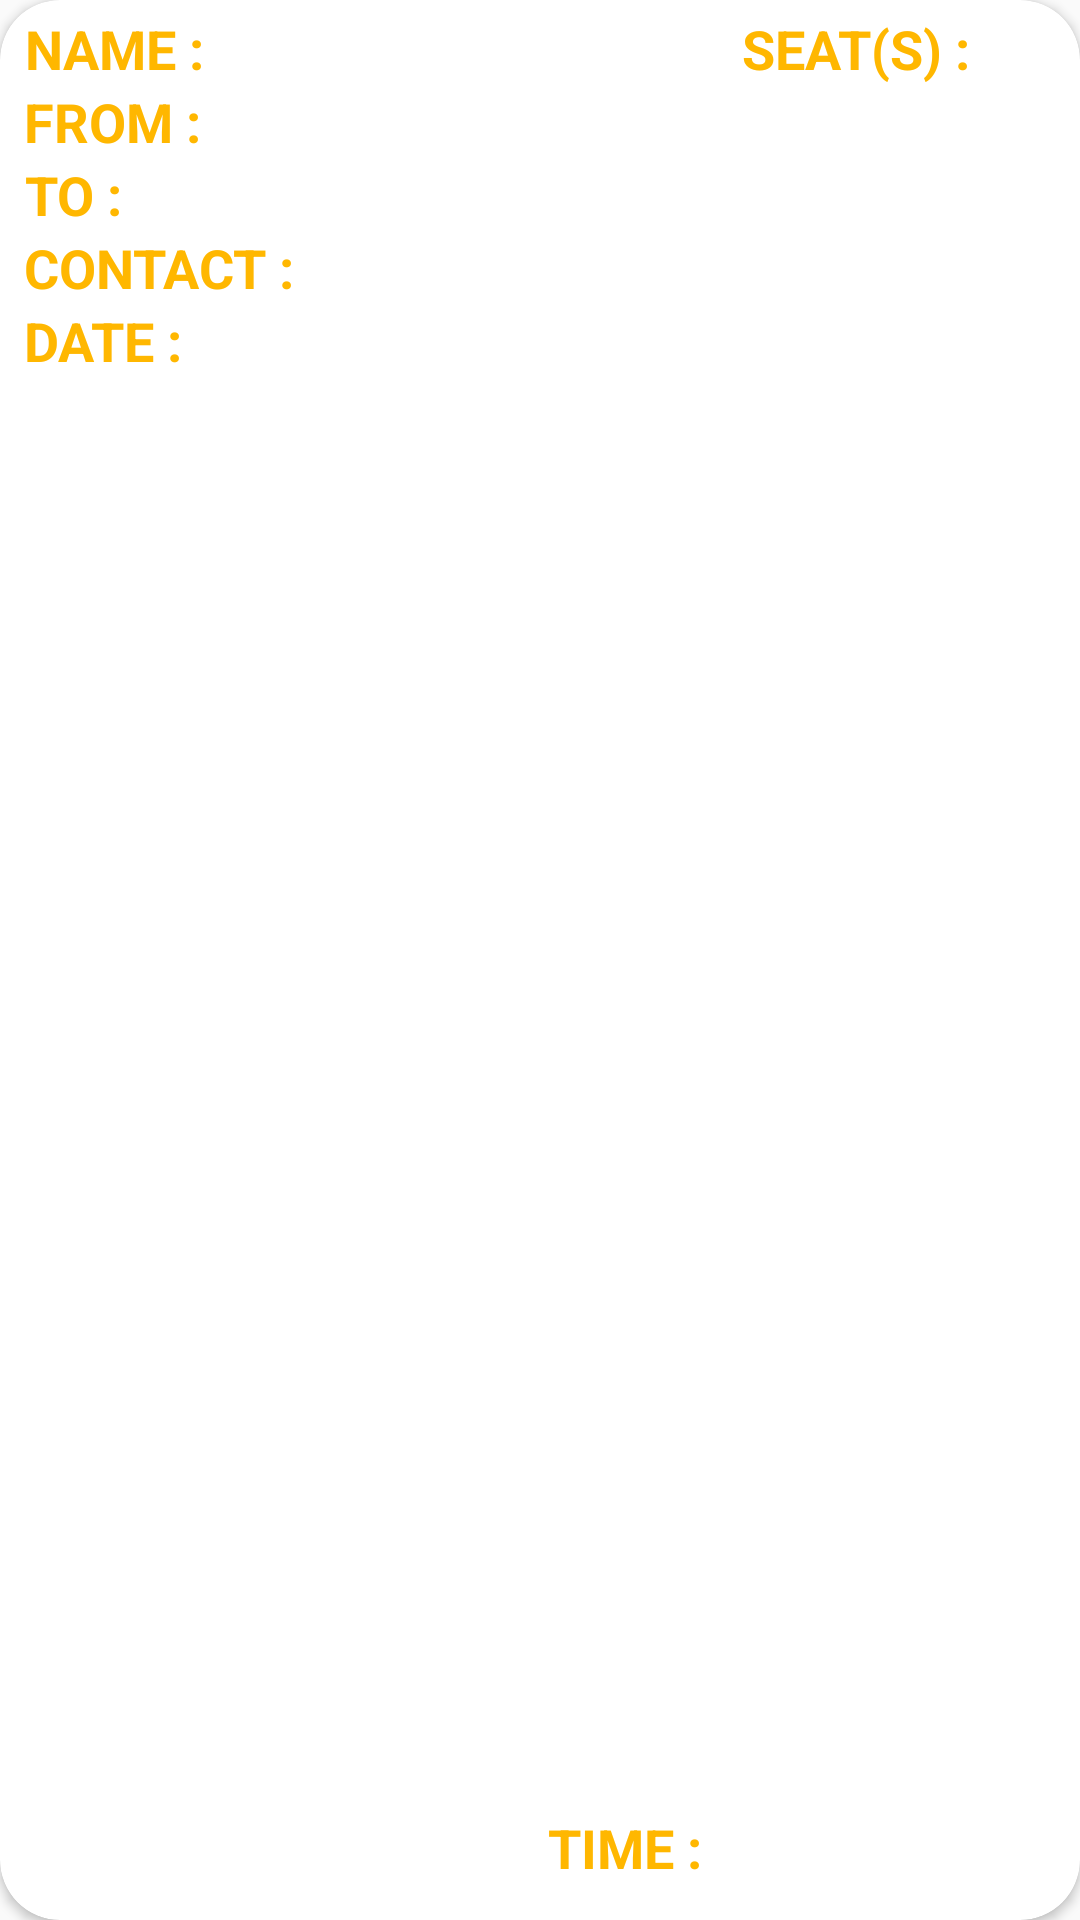

Here is an Android app screen rendered from its layout file. Give the layout XML and the strings, colors and styles it references.
<!-- AndroidManifest.xml: application theme AppTheme -->
<!-- res/layout/request_item.xml -->
<?xml version="1.0" encoding="utf-8"?>
<androidx.cardview.widget.CardView xmlns:android="http://schemas.android.com/apk/res/android"
    xmlns:app="http://schemas.android.com/apk/res-auto"
    xmlns:tools="http://schemas.android.com/tools"
    android:layout_width="wrap_content"
    android:layout_height="wrap_content"
    android:layout_marginLeft="8dp"
    android:layout_marginTop="4dp"
    android:layout_marginRight="8dp"
    app:cardCornerRadius="20dp">

    <androidx.constraintlayout.widget.ConstraintLayout
        android:layout_width="match_parent"
        android:layout_height="match_parent"
        android:background="@color/common_google_signin_btn_text_light_pressed">

        <TextView
            android:id="@+id/textView14"
            android:layout_width="wrap_content"
            android:layout_height="wrap_content"
            android:layout_marginStart="8dp"
            android:layout_marginTop="4dp"
            android:text="NAME :"
            android:textAlignment="center"
            android:textColor="#FFB700"
            android:textSize="18sp"
            android:textStyle="bold"
            app:layout_constraintStart_toStartOf="parent"
            app:layout_constraintTop_toTopOf="parent" />

        <TextView
            android:id="@+id/textView16"
            android:layout_width="wrap_content"
            android:layout_height="wrap_content"
            android:layout_marginStart="8dp"
            android:text="FROM :"
            android:textAlignment="center"
            android:textColor="#FFB700"
            android:textSize="18sp"
            android:textStyle="bold"
            app:layout_constraintEnd_toStartOf="@+id/from"
            app:layout_constraintHorizontal_bias="0.0"
            app:layout_constraintStart_toStartOf="parent"
            app:layout_constraintTop_toBottomOf="@+id/textView14" />

        <TextView
            android:id="@+id/textView17"
            android:layout_width="wrap_content"
            android:layout_height="wrap_content"
            android:layout_marginStart="8dp"
            android:text="TO :"
            android:textAlignment="center"
            android:textColor="#FFB700"
            android:textSize="18sp"
            android:textStyle="bold"
            app:layout_constraintEnd_toStartOf="@+id/to"
            app:layout_constraintHorizontal_bias="0.0"
            app:layout_constraintStart_toStartOf="parent"
            app:layout_constraintTop_toBottomOf="@+id/textView16" />

        <TextView
            android:id="@+id/textView18"
            android:layout_width="wrap_content"
            android:layout_height="wrap_content"
            android:layout_marginStart="8dp"
            android:text="CONTACT :"
            android:textAlignment="center"
            android:textColor="#FFB700"
            android:textSize="18sp"
            android:textStyle="bold"
            app:layout_constraintEnd_toStartOf="@+id/contact"
            app:layout_constraintHorizontal_bias="0.0"
            app:layout_constraintStart_toStartOf="parent"
            app:layout_constraintTop_toBottomOf="@+id/textView17" />

        <TextView
            android:id="@+id/textView19"
            android:layout_width="wrap_content"
            android:layout_height="wrap_content"
            android:layout_marginStart="8dp"
            android:layout_marginBottom="12dp"
            android:text="DATE :"
            android:textAlignment="center"
            android:textColor="#FFB700"
            android:textSize="18sp"
            android:textStyle="bold"
            app:layout_constraintBottom_toBottomOf="parent"
            app:layout_constraintEnd_toStartOf="@+id/date"
            app:layout_constraintHorizontal_bias="0.0"
            app:layout_constraintStart_toStartOf="parent"
            app:layout_constraintTop_toBottomOf="@+id/textView18"
            app:layout_constraintVertical_bias="0.0" />

        <TextView
            android:id="@+id/textView20"
            android:layout_width="wrap_content"
            android:layout_height="wrap_content"
            android:layout_marginEnd="14dp"
            android:layout_marginBottom="12dp"
            android:text="TIME :"
            android:textAlignment="center"
            android:textColor="#FFB700"
            android:textSize="18sp"
            android:textStyle="bold"
            app:layout_constraintBottom_toBottomOf="parent"
            app:layout_constraintEnd_toStartOf="@+id/time"
            app:layout_constraintTop_toBottomOf="@+id/contact"
            app:layout_constraintVertical_bias="1.0" />

        <TextView
            android:id="@+id/textView21"
            android:layout_width="wrap_content"
            android:layout_height="wrap_content"
            android:layout_marginStart="16dp"
            android:layout_marginTop="4dp"
            android:text="SEAT(S) :"
            android:textAlignment="center"
            android:textColor="#FFB700"
            android:textSize="18sp"
            android:textStyle="bold"
            app:layout_constraintEnd_toStartOf="@+id/seats"
            app:layout_constraintHorizontal_bias="1.0"
            app:layout_constraintStart_toEndOf="@+id/name"
            app:layout_constraintTop_toTopOf="parent" />

        <TextView
            android:id="@+id/name"
            android:layout_width="200dp"
            android:layout_height="24dp"
            android:layout_marginStart="8dp"
            android:layout_marginTop="4dp"
            android:textColor="#FFFFFF"
            android:textSize="17sp"
            app:layout_constraintStart_toEndOf="@+id/textView14"
            app:layout_constraintTop_toTopOf="parent" />

        <TextView
            android:id="@+id/seats"
            android:layout_width="25dp"
            android:layout_height="20dp"
            android:layout_marginTop="5dp"
            android:layout_marginEnd="12dp"
            android:textAlignment="center"
            android:textColor="#FFFFFF"
            android:textSize="17sp"
            app:layout_constraintEnd_toEndOf="parent"
            app:layout_constraintTop_toTopOf="parent" />

        <TextView
            android:id="@+id/from"
            android:layout_width="290dp"
            android:layout_height="25dp"
            android:layout_marginEnd="12dp"
            android:textAlignment="viewStart"
            android:textColor="#FFFFFF"
            android:textSize="17sp"
            app:layout_constraintEnd_toEndOf="parent"
            app:layout_constraintTop_toBottomOf="@+id/name" />

        <TextView
            android:id="@+id/to"
            android:layout_width="290dp"
            android:layout_height="25dp"
            android:layout_marginEnd="12dp"
            android:textAlignment="viewStart"
            android:textColor="#FFFFFF"
            android:textSize="17sp"
            app:layout_constraintEnd_toEndOf="parent"
            app:layout_constraintTop_toBottomOf="@+id/from" />

        <TextView
            android:id="@+id/contact"
            android:layout_width="210dp"
            android:layout_height="25dp"
            android:layout_marginEnd="52dp"
            android:textAlignment="viewStart"
            android:textColor="#FFFFFF"
            android:textSize="17sp"
            app:layout_constraintEnd_toEndOf="parent"
            app:layout_constraintTop_toBottomOf="@+id/to" />

        <TextView
            android:id="@+id/date"
            android:layout_width="100dp"
            android:layout_height="25dp"
            android:layout_marginEnd="24dp"
            android:layout_marginBottom="12dp"
            android:textAlignment="viewStart"
            android:textColor="#FFFFFF"
            android:textSize="17sp"
            app:layout_constraintBottom_toBottomOf="parent"
            app:layout_constraintEnd_toStartOf="@+id/textView20"
            app:layout_constraintTop_toBottomOf="@+id/contact"
            app:layout_constraintVertical_bias="0.0" />

        <TextView
            android:id="@+id/time"
            android:layout_width="100dp"
            android:layout_height="25dp"
            android:layout_marginEnd="12dp"
            android:layout_marginBottom="12dp"
            android:textAlignment="viewStart"
            android:textColor="#FFFFFF"
            android:textSize="17sp"
            app:layout_constraintBottom_toBottomOf="parent"
            app:layout_constraintEnd_toEndOf="parent"
            app:layout_constraintTop_toBottomOf="@+id/contact"
            app:layout_constraintVertical_bias="0.0" />
    </androidx.constraintlayout.widget.ConstraintLayout>
</androidx.cardview.widget.CardView>
<!-- resources referenced by this layout -->
<resources>
  <style name="AppTheme" parent="Theme.AppCompat.Light.NoActionBar">
  
          <item name="colorPrimary">@color/colorPrimary</item>
          <item name="colorPrimaryDark">@color/colorBlack</item>
          <item name="colorAccent">@color/colorBlack</item>
      </style>
  <!-- not gathered from this repository: default colours our renderer supplied (Android Studio template values) -->
  <color name="colorPrimary">#FF6200EE</color>
</resources>
